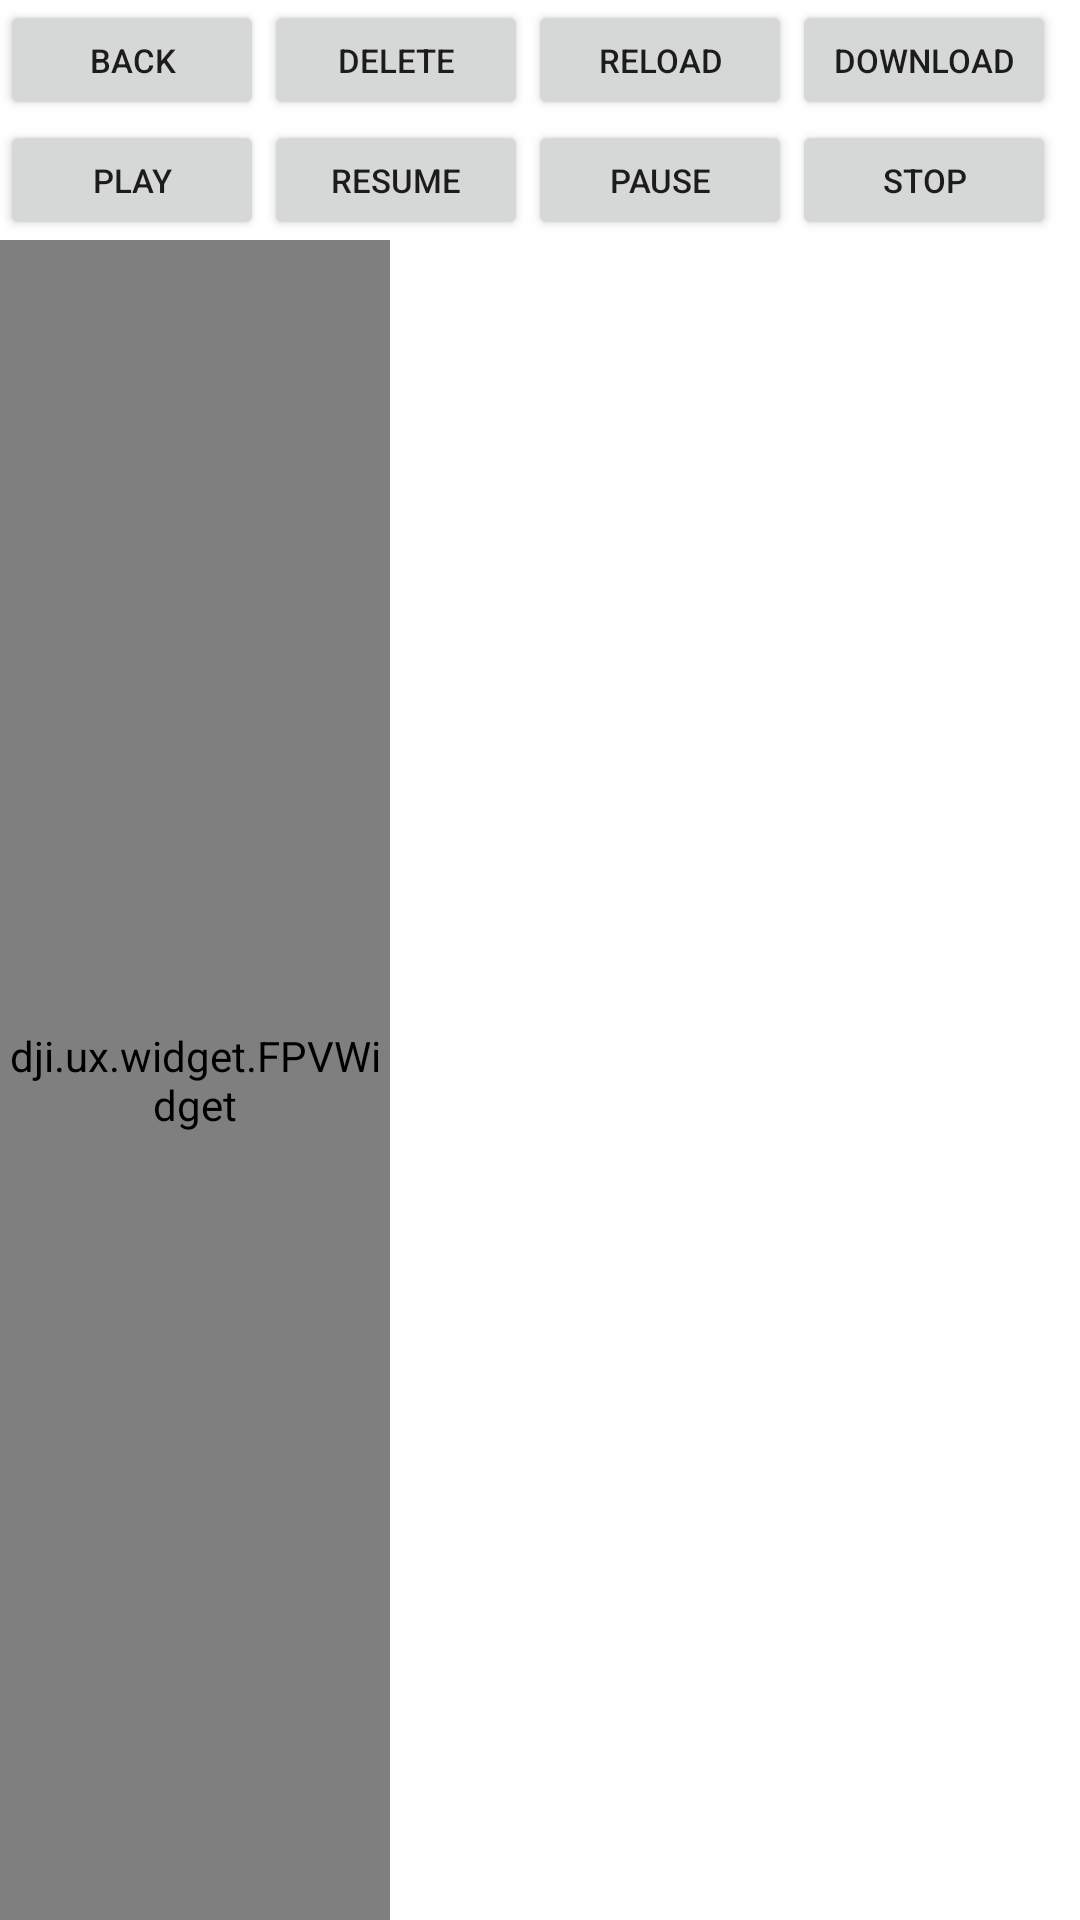

Layout XML and referenced resources for this Android screen:
<!-- AndroidManifest.xml: application theme Theme.DjiWaypointMission -->
<!-- res/layout/activity_media_manager.xml -->
<?xml version="1.0" encoding="utf-8"?>
<RelativeLayout xmlns:android="http://schemas.android.com/apk/res/android"
    xmlns:tools="http://schemas.android.com/tools"
    android:layout_width="match_parent"
    android:layout_height="match_parent"
    tools:context=".ui.media_manager.MediaManagerActivity">

    <Button
        android:id="@+id/back_btn"
        android:layout_width="wrap_content"
        android:layout_height="40dp"
        android:layout_alignParentStart="true"
        android:layout_alignParentTop="true"
        android:text="Back"
        android:textSize="11sp" />

    <Button
        android:id="@+id/delete_btn"
        android:layout_width="wrap_content"
        android:layout_height="40dp"
        android:layout_alignParentTop="true"
        android:layout_toEndOf="@+id/back_btn"
        android:text="Delete"
        android:textSize="11sp" />

    <Button
        android:id="@+id/reload_btn"
        android:layout_width="wrap_content"
        android:layout_height="40dp"
        android:layout_alignParentTop="true"
        android:layout_toEndOf="@+id/delete_btn"
        android:text="Reload"
        android:textSize="11sp" />

    <Button
        android:id="@+id/download_btn"
        android:layout_width="wrap_content"
        android:layout_height="40dp"
        android:layout_alignParentTop="true"
        android:layout_toEndOf="@+id/reload_btn"
        android:text="Download"
        android:textSize="11sp" />

    <Button
        android:id="@+id/status_btn"
        android:layout_width="wrap_content"
        android:layout_height="40dp"
        android:layout_alignParentTop="true"
        android:layout_toEndOf="@+id/download_btn"
        android:text="Status"
        android:textSize="11sp" />

    <Button
        android:id="@+id/play_btn"
        android:layout_width="wrap_content"
        android:layout_height="40dp"
        android:layout_below="@+id/back_btn"
        android:layout_alignParentStart="true"
        android:text="Play"
        android:textSize="11sp" />

    <Button
        android:id="@+id/resume_btn"
        android:layout_width="wrap_content"
        android:layout_height="40dp"
        android:layout_below="@+id/back_btn"
        android:layout_toEndOf="@+id/play_btn"
        android:text="Resume"
        android:textSize="11sp" />

    <Button
        android:id="@+id/pause_btn"
        android:layout_width="wrap_content"
        android:layout_height="40dp"
        android:layout_below="@+id/reload_btn"
        android:layout_toEndOf="@+id/resume_btn"
        android:text="Pause"
        android:textSize="11sp" />

    <Button
        android:id="@+id/stop_btn"
        android:layout_width="wrap_content"
        android:layout_height="40dp"
        android:layout_below="@+id/reload_btn"
        android:layout_toEndOf="@+id/pause_btn"
        android:text="Stop"
        android:textSize="11sp" />

    <Button
        android:id="@+id/moveTo_btn"
        android:layout_width="wrap_content"
        android:layout_height="40dp"
        android:layout_below="@+id/reload_btn"
        android:layout_toEndOf="@+id/stop_btn"
        android:text="MoveTo"
        android:textSize="11sp" />

    
    <dji.ux.widget.FPVWidget
        android:id="@+id/FPVWidget"
        android:layout_width="match_parent"
        android:layout_height="match_parent"
        android:layout_below="@+id/play_btn"
        android:layout_toStartOf="@+id/pointing_drawer_sd" />

    <ImageView
        android:id="@+id/imageView"
        android:layout_width="match_parent"
        android:layout_height="match_parent"
        android:layout_below="@+id/play_btn"
        android:layout_marginTop="0dp"
        android:layout_toStartOf="@+id/pointing_drawer_sd"
        android:background="@color/black_overlay"
        android:visibility="invisible" />

    <androidx.recyclerview.widget.RecyclerView
        android:id="@+id/filelistView"
        android:layout_width="250dp"
        android:layout_height="match_parent"
        android:layout_marginLeft="0dp"
        android:layout_toEndOf="@+id/FPVWidget" />

    <SlidingDrawer
        android:id="@+id/pointing_drawer_sd"
        android:layout_width="230dp"
        android:layout_height="match_parent"
        android:layout_alignParentRight="true"
        android:content="@+id/pointing_drawer_content"
        android:handle="@+id/pointing_handle"
        android:orientation="horizontal">

        <ImageView
            android:id="@id/pointing_handle"
            android:layout_width="wrap_content"
            android:layout_height="wrap_content" />

        <RelativeLayout
            android:id="@+id/pointing_drawer_content"
            android:layout_width="250dp"
            android:layout_height="match_parent"
            android:layout_centerVertical="true"
            android:layout_marginLeft="340dp"
            android:background="@color/black_overlay">

            <ScrollView
                android:layout_width="250dp"
                android:layout_height="fill_parent"
                android:layout_alignParentEnd="true"
                android:layout_alignParentRight="true"
                android:layout_marginEnd="-5dp"
                android:layout_marginRight="-5dp"
                android:clickable="false"
                android:scrollbars="vertical">

                <TextView
                    android:id="@+id/pointing_push_tv"
                    style="@style/status_text"
                    android:layout_width="200dp"
                    android:layout_height="wrap_content"
                    android:layout_marginLeft="30dp"
                    android:scrollbars="vertical"
                    android:text="@string/push_info" />
            </ScrollView>
        </RelativeLayout>

    </SlidingDrawer>

</RelativeLayout>
<!-- resources referenced by this layout -->
<resources>
  <color name="black_overlay">#000000</color>
  <string name="push_info">Push Info</string>
  <style name="status_text">
          <item name="android:shadowColor">@color/black_overlay</item>
          <item name="android:shadowDx">2</item>
          <item name="android:shadowDy">1</item>
          <item name="android:shadowRadius">6</item>
          <item name="android:textSize">17sp</item>
          <item name="android:textColor">@color/white</item>
      </style>
  <style name="Theme.DjiWaypointMission" parent="Theme.MaterialComponents.DayNight.DarkActionBar">
          
          <item name="colorPrimary">@color/deep_orange</item>
          <item name="colorPrimaryVariant">@color/deep_orange_dark</item>
          <item name="colorOnPrimary">@color/white</item>
          
          <item name="colorSecondary">@color/yellow_light</item>
          <item name="colorSecondaryVariant">@color/yellow_dark</item>
          <item name="colorOnSecondary">@color/black</item>
          
          <item name="android:statusBarColor" tools:targetApi="l">?attr/colorPrimaryVariant</item>
          
      </style>
  <color name="white">#FFFFFFFF</color>
  <color name="deep_orange">#FF7043</color>
  <color name="deep_orange_dark">#c63f17</color>
  <color name="yellow_light">#ffd95a</color>
  <color name="yellow_dark">#c17900</color>
  <color name="black">#FF000000</color>
</resources>
